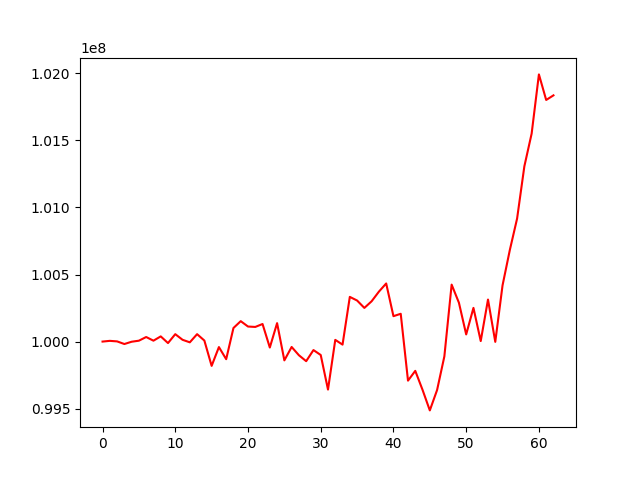

Source data for this figure (header and first rows):
, 0
0, 100000000
1, 100005384
2, 100001403
3, 99981764
4, 99998829
5, 100006656
6, 100034006
7, 100006703
8, 100038702
9, 99988873
10, 100055246
11, 100013281
12, 99994406
13, 100055286
14, 100007634
15, 99818828
16, 99959006
17, 99868651
18, 100101250
19, 100152286
20, 100112204
21, 100109169
22, 100131035
23, 99955641
24, 100137507
25, 99859854
26, 99959818
27, 99898075
28, 99853793
29, 99936716
30, 99899828
31, 99641897
32, 100012685
33, 99977302
34, 100333277
35, 100306258
36, 100251026
37, 100300743
38, 100372417
39, 100433361
40, 100189471
41, 100207328
42, 99708634
43, 99781665
44, 99639932
45, 99486727
46, 99638786
47, 99889529
48, 100424779
49, 100290031
50, 100053355
51, 100251233
52, 100003770
53, 100313521
54, 99997963
55, 100419211
56, 100682534
57, 100917286
58, 101307266
59, 101550880
... 3 more rows
